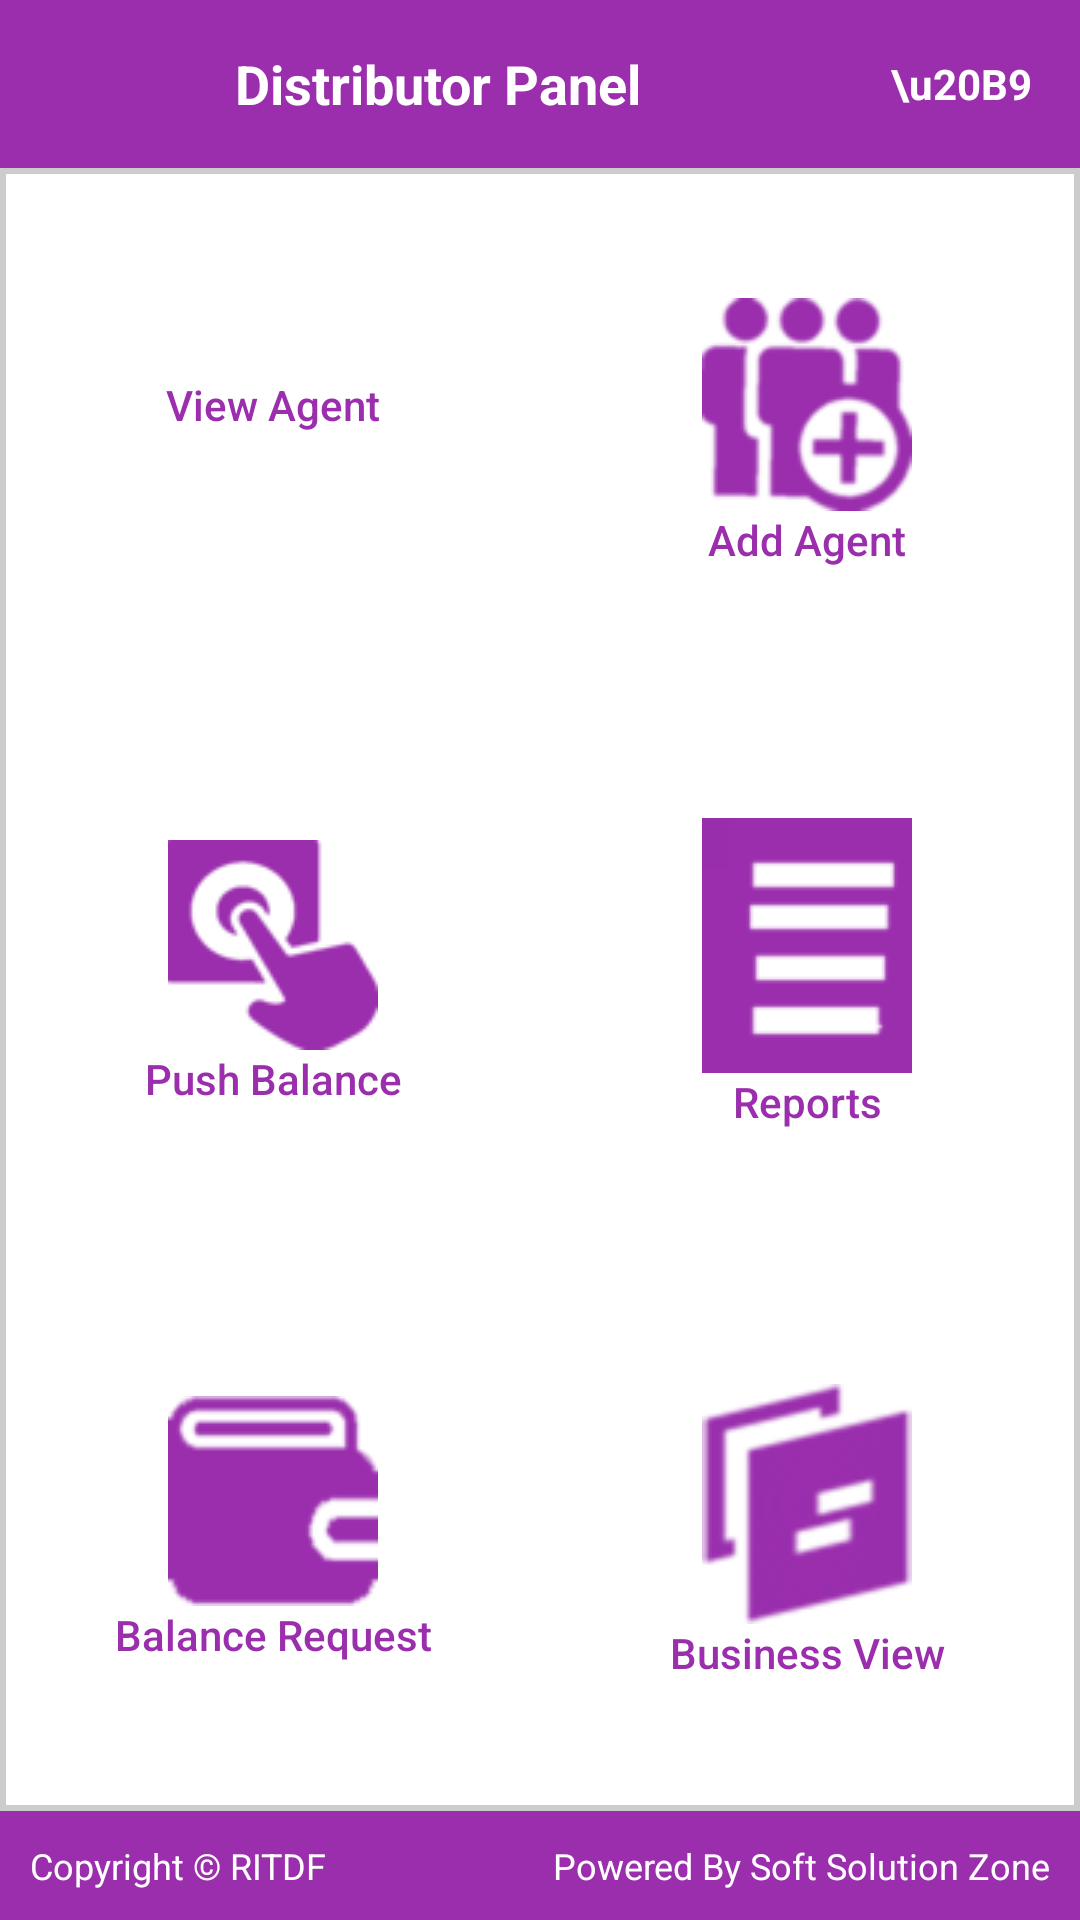

Reconstruct the res/layout file that produces this screen, plus the resources it refers to.
<!-- AndroidManifest.xml: application theme AppTheme -->
<!-- res/layout/dashboard.xml -->
<?xml version="1.0" encoding="utf-8"?>
<LinearLayout xmlns:android="http://schemas.android.com/apk/res/android"
    android:layout_width="match_parent"
    android:layout_height="match_parent"
    android:background="#ccc"
    android:orientation="vertical">

    <RelativeLayout
        android:layout_width="match_parent"
        android:layout_height="56dip"
        android:background="@color/colorLogin">

        <LinearLayout
            android:layout_width="match_parent"
            android:layout_height="match_parent"
            android:gravity="center"
            android:orientation="horizontal"
            android:weightSum="2">

            <ImageView
                android:id="@+id/openbar"
                android:layout_width="0dp"
                android:layout_height="25dp"
                android:layout_weight=".3"
                android:src="@drawable/icon_navigation" />

            <TextView
                android:id="@+id/heading"
                android:layout_width="0dp"
                android:layout_height="match_parent"
                android:layout_centerVertical="true"
                android:layout_weight="1.1"
                android:gravity="center"
                android:text="Distributor Panel"
                android:textColor="@color/colorWhite"
                android:textSize="18dip"
                android:textStyle="bold" />

            <TextView
                android:id="@+id/distributor_balance"
                android:layout_width="0dp"
                android:layout_height="wrap_content"
                android:layout_marginRight="16dp"
                android:layout_weight=".6"
                android:gravity="right"
                android:text="\u20B9"
                android:textColor="@color/colorWhite"
                android:textStyle="bold" />
        </LinearLayout>
    </RelativeLayout>


    <LinearLayout
        android:layout_width="fill_parent"
        android:layout_height="0dp"
        android:layout_weight="1"
        android:orientation="vertical"
        android:padding="2dip">

        <LinearLayout
            android:layout_width="fill_parent"
            android:layout_height="wrap_content"
            android:layout_weight="1"
            android:background="#FFFFFF"
            android:orientation="horizontal"
            android:weightSum="2">

            <Button
                android:id="@+id/home_view_agent"
                style="@style/HomeButton"
                android:layout_weight="1"
                android:drawableTop="@drawable/home_view_agent"
                android:padding="5dp"
                android:text="@string/view_agent1"
                android:textAllCaps="false"
                android:textColor="@color/colorLogin"
                android:textSize="14sp" />


            <Button
                android:id="@+id/home_add_agent"
                style="@style/HomeButton"
                android:layout_weight="1"
                android:drawableTop="@drawable/home_add_agent"
                android:padding="5dp"
                android:text="@string/add_agent"
                android:textAllCaps="false"
                android:textColor="@color/colorLogin"
                android:textSize="14sp" />


        </LinearLayout>

        <LinearLayout
            android:layout_width="fill_parent"
            android:layout_height="wrap_content"
            android:layout_weight="1"
            android:background="#FFFFFF"
            android:orientation="horizontal"
            android:visibility="gone"
            android:weightSum="2">

            <Button
                android:id="@+id/home_deactive_agent"
                style="@style/HomeButton"
                android:layout_weight="1"
                android:drawableTop="@drawable/home_deactive_agent"
                android:text="@string/transaction_status" />

            <Button
                android:id="@+id/home_deposite"
                style="@style/HomeButton"
                android:layout_weight="1"
                android:drawableTop="@drawable/home_deposite_money"
                android:text="@string/deposit_request"
                android:textAllCaps="true" />

        </LinearLayout>

        <LinearLayout
            android:layout_width="fill_parent"
            android:layout_height="wrap_content"
            android:layout_weight="1"
            android:background="#FFFFFF"
            android:orientation="horizontal"
            android:weightSum="2">

            <Button
                android:id="@+id/home_push_balance"
                style="@style/HomeButton"
                android:layout_weight="1"
                android:drawableTop="@drawable/home_push_balance"
                android:padding="5dp"
                android:text="@string/push_balance"
                android:textAllCaps="false"
                android:textColor="@color/colorLogin"
                android:textSize="14sp" />

            <Button
                android:id="@+id/home_report"
                style="@style/HomeButton"
                android:layout_weight="1"
                android:drawableTop="@drawable/home_report"
                android:padding="5dp"
                android:text="@string/reports"
                android:textAllCaps="false"
                android:textColor="@color/colorLogin"
                android:textSize="14sp" />
        </LinearLayout>

        <LinearLayout
            android:layout_width="fill_parent"
            android:layout_height="wrap_content"
            android:layout_weight="1"
            android:background="#FFFFFF"
            android:orientation="horizontal"
            android:weightSum="2">

            <Button
                android:id="@+id/home_balance_request"
                style="@style/HomeButton"
                android:layout_weight="1"
                android:drawableTop="@drawable/home_balance_request"
                android:padding="5dp"
                android:text="@string/balance_request"
                android:textAllCaps="false"
                android:textColor="@color/colorLogin"
                android:textSize="14sp" />

            <Button
                android:id="@+id/business"
                style="@style/HomeButton"
                android:layout_marginTop="1dp"
                android:layout_weight="1"
                android:drawableTop="@drawable/busines_view_dashboard"
                android:padding="5dp"
                android:text="@string/business_view"
                android:textAllCaps="false"
                android:textColor="@color/colorLogin"
                android:textSize="14sp" />


        </LinearLayout>

    </LinearLayout>

    <TableRow
        android:layout_width="match_parent"
        android:layout_height="wrap_content"
        android:background="@color/colorLogin"
        android:padding="10dp"
        android:weightSum="2">

        <TextView
            android:id="@+id/copy_rights"
            android:layout_width="match_parent"
            android:layout_height="wrap_content"
            android:layout_weight="1"
            android:gravity="center|left"
            android:text="Copyright © RITDF"
            android:textColor="#FFFFFF"
            android:textSize="12dp" />

        <TextView
            android:id="@+id/powered_by"
            android:layout_width="match_parent"
            android:layout_height="wrap_content"
            android:layout_alignEnd="@+id/copy_rights"
            android:layout_weight="1"
            android:gravity="center|right"
            android:text="Powered By Soft Solution Zone"
            android:textColor="#FFFFFF"
            android:textSize="12dp" />
    </TableRow>
</LinearLayout>
<!-- resources referenced by this layout -->
<resources>
  <color name="colorLogin">#9a2ead</color>
  <color name="colorWhite">#FFFFFF</color>
  <!-- drawable busines_view_dashboard (drawable) -->
  <?xml version="1.0" encoding="utf-8"?>
  
  <selector xmlns:android="http://schemas.android.com/apk/res/android">
  
      <item android:state_focused="true" android:state_pressed="true" android:drawable="@drawable/business1"/>
      <item android:state_focused="false" android:state_pressed="true" android:drawable="@drawable/business1"/>
      <item android:state_focused="true" android:drawable="@drawable/business1"/>
      <item android:state_focused="false" android:state_pressed="false" android:drawable="@drawable/business1"/>
  
  
  </selector>
  <!-- drawable home_add_agent (drawable) -->
  <?xml version="1.0" encoding="utf-8"?>
  <selector xmlns:android="http://schemas.android.com/apk/res/android">
      <item android:state_focused="true" android:state_pressed="true" android:drawable="@drawable/add_agent_pressed"/>
      <item android:state_focused="false" android:state_pressed="true" android:drawable="@drawable/add_agent_pressed"/>
      <item android:state_focused="true" android:drawable="@drawable/add_agent_selected"/>
      <item android:state_focused="false" android:state_pressed="false" android:drawable="@drawable/add_agent_default"/>
  </selector>
  <!-- drawable home_balance_request (drawable) -->
  <?xml version="1.0" encoding="utf-8"?>
  <selector xmlns:android="http://schemas.android.com/apk/res/android">
      <item android:state_focused="true" android:state_pressed="true" android:drawable="@drawable/icon_bal_req"/>
      <item android:state_focused="false" android:state_pressed="true" android:drawable="@drawable/icon_bal_req"/>
      <item android:state_focused="true" android:drawable="@drawable/icon_bal_req"/>
      <item android:state_focused="false" android:state_pressed="false" android:drawable="@drawable/icon_bal_req"/>
  </selector>
  <!-- drawable home_report (drawable) -->
  <?xml version="1.0" encoding="utf-8"?>
  <selector xmlns:android="http://schemas.android.com/apk/res/android">
      <item android:state_focused="true" android:state_pressed="true" android:drawable="@drawable/report_pressed"/>
      <item android:state_focused="false" android:state_pressed="true" android:drawable="@drawable/report_pressed"/>
      <item android:state_focused="true" android:drawable="@drawable/report_pressed"/>
      <item android:state_focused="false" android:state_pressed="false" android:drawable="@drawable/report_default"/>
  </selector>
  <string name="add_agent">Add Agent</string>
  <string name="balance_request">Balance Request</string>
  <string name="business_view">Business View</string>
  <string name="deposit_request">Deposit Request</string>
  <string name="push_balance">Push Balance</string>
  <string name="reports">Reports</string>
  <string name="transaction_status">Transaction Status</string>
  <string name="view_agent1">View Agent</string>
  <style name="HomeButton">
          <item name="android:layout_gravity">center_vertical</item>
          <item name="android:layout_width">fill_parent</item>
          <item name="android:layout_height">wrap_content</item>
          <item name="android:layout_weight">1</item>
          <item name="android:gravity">center_horizontal</item>
          <item name="android:textSize">@dimen/text_size_small</item>
          <item name="android:textStyle">normal</item>
          <item name="android:textColor">@color/black</item>
          <item name="android:background">@null</item>
      </style>
  <style name="AppTheme" parent="Theme.AppCompat.Light.NoActionBar">
          
          <item name="colorPrimary">@color/colorPrimary</item>
          <item name="colorPrimaryDark">@color/colorPrimaryDark</item>
          <item name="colorAccent">@color/colorAccent</item>
      </style>
  <dimen name="text_size_small">11sp</dimen>
  <color name="black">#F000</color>
  <color name="colorPrimary">#9a2ead</color>
  <color name="colorPrimaryDark">#7d3789</color>
  <color name="colorAccent">#FF4081</color>
</resources>
